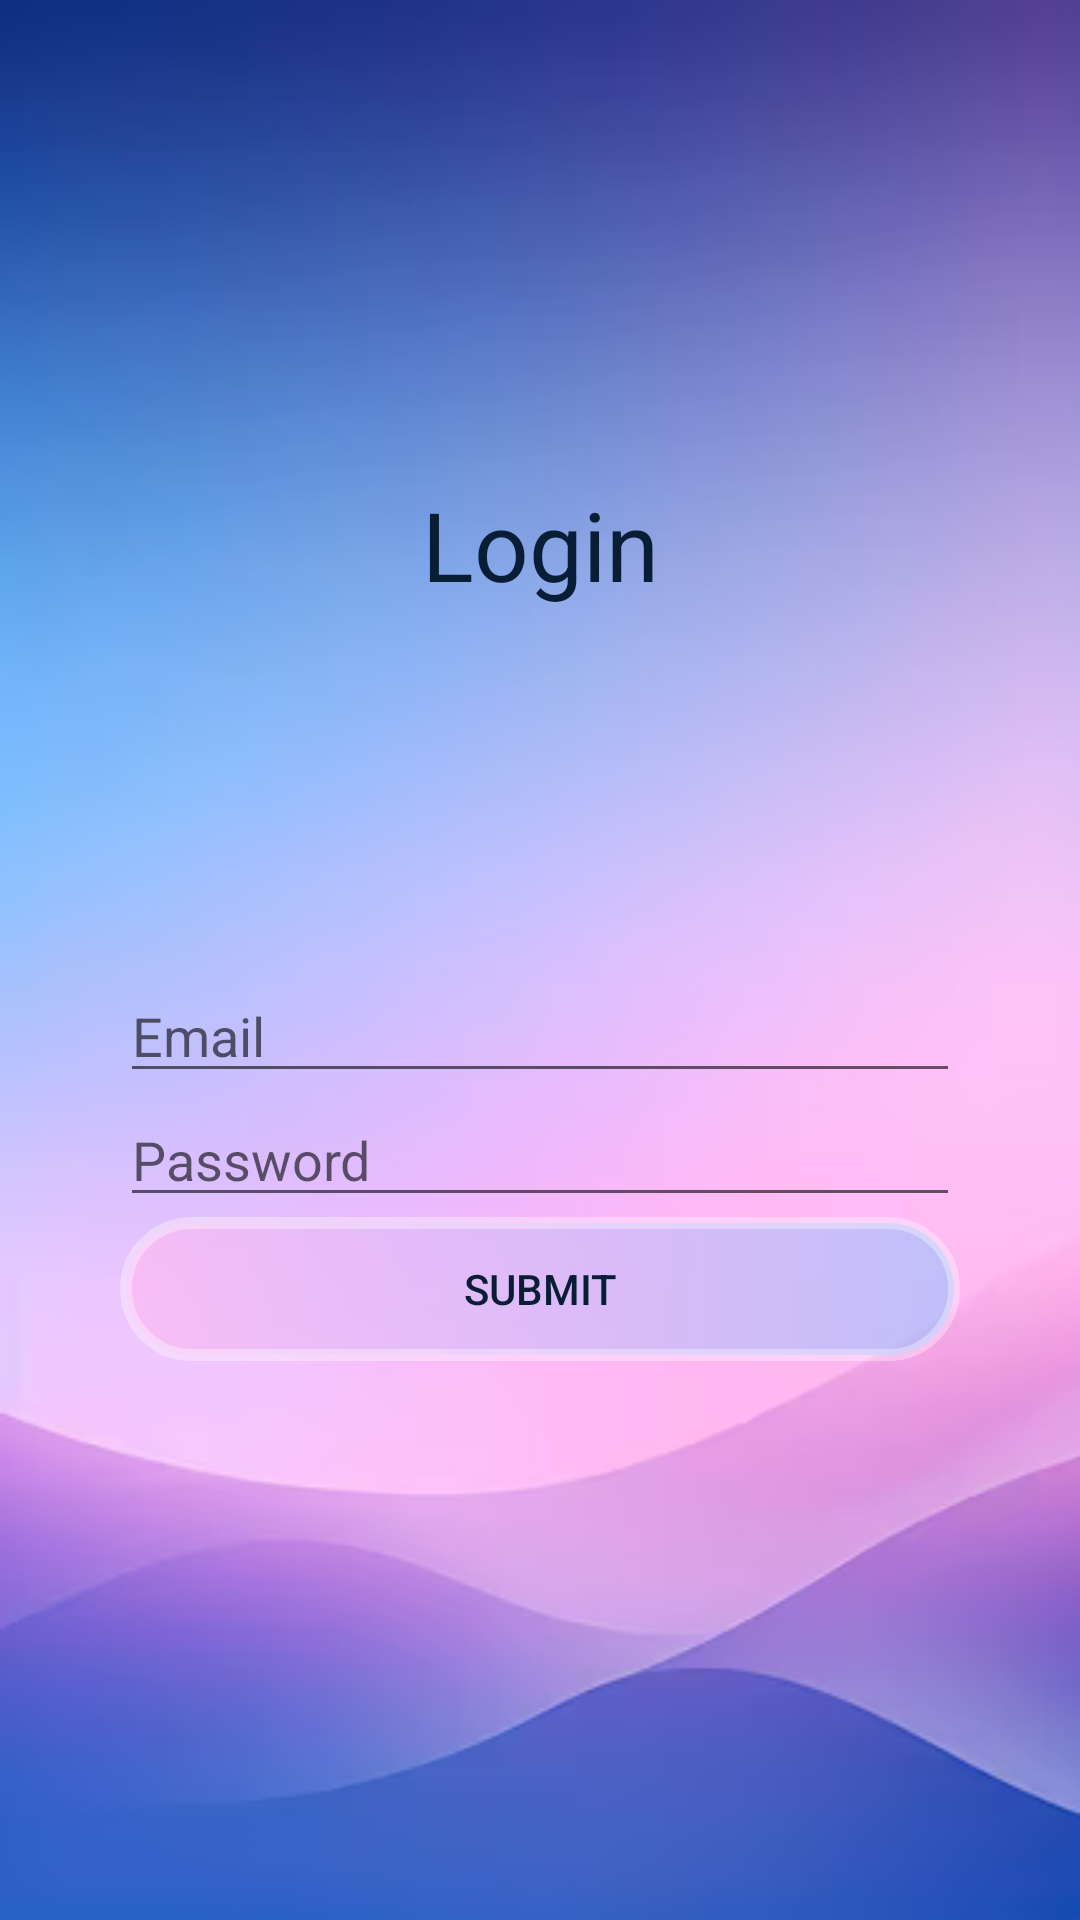

Write the Android layout XML for this screen, with the resource values it uses.
<!-- AndroidManifest.xml: application theme Theme.Android_TP -->
<!-- res/layout/activity_login.xml -->
<?xml version="1.0" encoding="utf-8"?>
<LinearLayout xmlns:android="http://schemas.android.com/apk/res/android"
    android:orientation="vertical"
    android:layout_width="match_parent"
    android:layout_height="match_parent"
    android:background="@drawable/mobile_background">


    <LinearLayout
        android:orientation="vertical"
        android:layout_width="match_parent"
        android:layout_height="wrap_content"
        android:padding="40dp">

        
        <TextView
            android:layout_width="match_parent"
            android:layout_height="wrap_content"
            android:textAlignment="center"
            android:paddingVertical="120dp"
            android:textSize="32sp"
            android:textColor="#091D36"
            android:text="Login"
            />

        
        <EditText
            android:layout_width="match_parent"
            android:layout_height="wrap_content"
            android:hint="Email"
            />

        
        <EditText
            android:layout_width="match_parent"
            android:layout_height="wrap_content"
            android:hint="Password"
            />

        
        <Button
            android:layout_width="match_parent"
            android:layout_height="wrap_content"
            android:background="@drawable/primary_btn"
            android:textColor="#091D36"
            android:text="Submit"
            />

    </LinearLayout>

</LinearLayout>
<!-- resources referenced by this layout -->
<resources>
  <!-- drawable mobile_background: png bitmap (drawable, 69533 bytes) -->
  <!-- drawable primary_btn (drawable) -->
  <?xml version="1.0" encoding="utf-8"?>
  <selector xmlns:android="http://schemas.android.com/apk/res/android">
  
      <item android:state_pressed="true" >
          <shape android:shape="rectangle">
              
              
  
              
              <gradient
                  android:startColor="#FEB9F2"
                  android:endColor="#A1C1FE"
                  android:angle="0"
                  />
  
              
              <stroke
                  android:width="4dp"
                  android:color="#EEFFFF"
                  />
  
              
              <corners android:radius="40dp" />
  
          </shape>
      </item>
  
      
      <item>
          <shape android:shape="rectangle">
              
              
  
              
              <gradient
                  android:startColor="#AAFEB9F2"
                  android:endColor="#AAA1C1FE"
                  android:angle="0"
                  />
  
              
              <stroke
                  android:width="4dp"
                  android:color="#55FFFFFF"
                  />
  
              
              <corners android:radius="40dp" />
  
          </shape>
      </item>
  
  </selector>
  <style name="Theme.Android_TP" parent="android:Theme.Material.Light.NoActionBar">
  
  
          <item name="android:buttonStyle">@style/primaryBtnStyle</item>
  
      </style>
  <style name="primaryBtnStyle" parent="android:Widget.Material.Button">
          <item name="android:background">@drawable/primary_btn</item>
          <item name="android:textColor">@color/primary_title_color</item>
      </style>
  <color name="primary_title_color">#091D36</color>
</resources>
